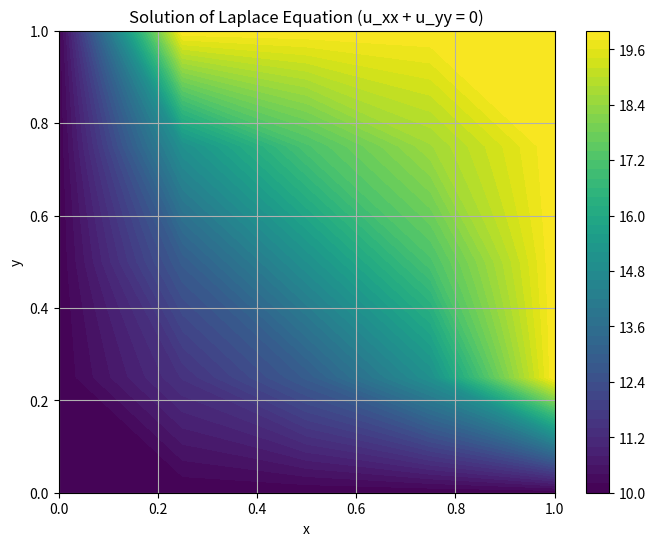
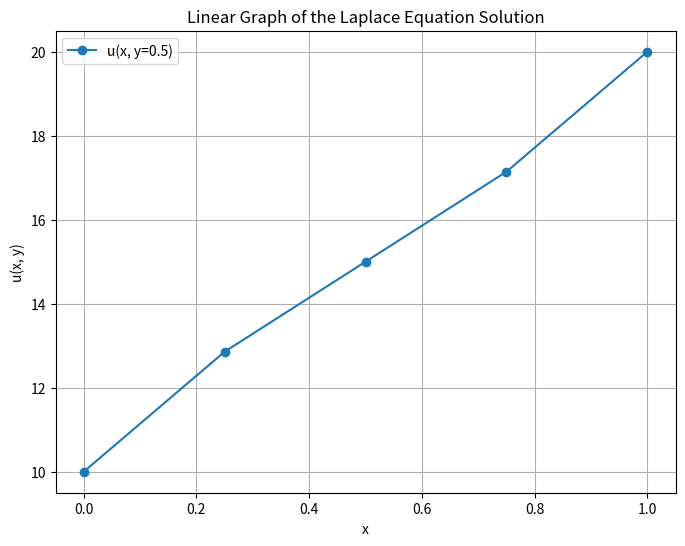
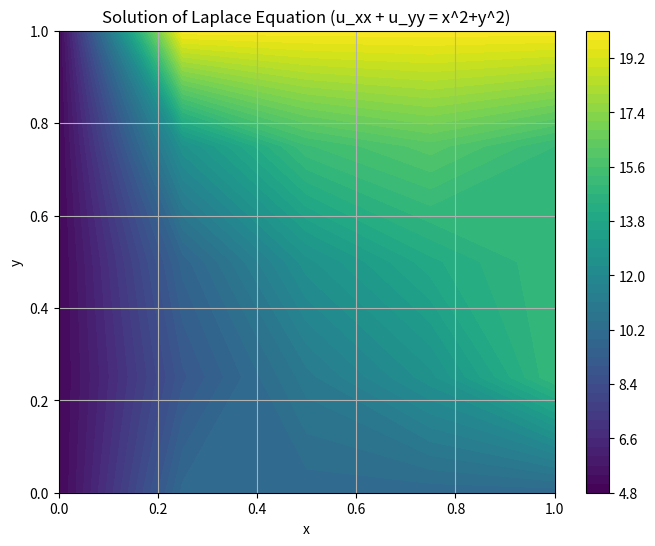
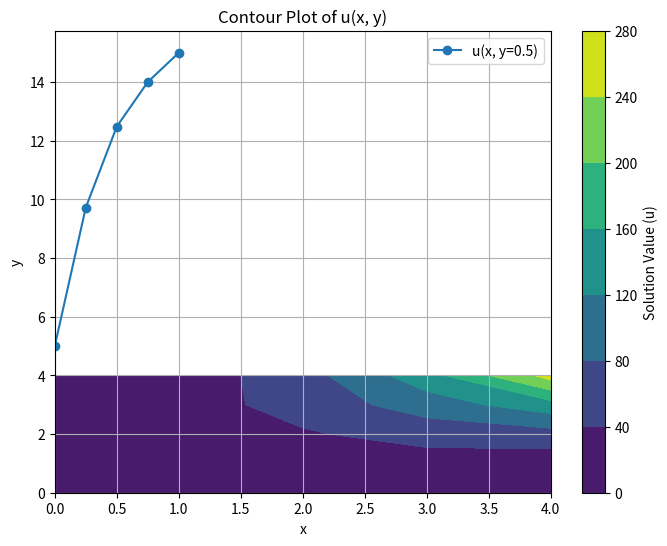

Generate these figures, in order, with matplotlib:
import numpy as np 
import matplotlib.pyplot as plt
import time 
from scipy.sparse import diags
import scipy
from mpl_toolkits.mplot3d import Axes3D
import numpy as np

#Elliptic PDE 

# 1. Laplace Equation u_xx + u_yy = 0 
# # # # u(x, 0) = 10, u(0, y) = 10, u(x, 1) = 20, u(1, y) = 20

h = 0.25
k = 0.25
x0 = 0
xn = 1
y0 = 0
yn = 1
M = int((xn-x0)/h)
N = int((yn-y0)/k)
x = np.linspace(0,1,M+1)
y = np.linspace(0,1,N+1)
u = np.zeros([M+1,N+1])
# print(u)
# boundary condition 
for k in range(20):
    for i in range(0,M+1):
        for j in range(0,N+1):
            u[0,j] = 10
            u[i,0] = 10
            u[N,j] = 20
            u[i,M] = 20
    # print(u)
    for i in range(1,M):
        for j in range(1,N):
            u[i,j] = 1/4*(u[i+1,j]+u[i-1,j]+u[i,j+1]+u[i,j-1])
print("1",u)

# Plotting the solution
X, Y = np.meshgrid(x, y)
plt.figure(figsize=(8, 6))
contour = plt.contourf(X, Y, u.T, levels=50, cmap='viridis',)
plt.colorbar(contour)
plt.title('Solution of Laplace Equation (u_xx + u_yy = 0)')
plt.xlabel('x')
plt.ylabel('y')
plt.grid()
plt.show()

# Plotting the solution as a linear graph
plt.figure(figsize=(8, 6))
y_fixed = int(N / 2)  # Choose a fixed y value (middle row)
plt.plot(x, u[:, y_fixed], marker='o', label=f'u(x, y={y[y_fixed]})')
plt.title('Linear Graph of the Laplace Equation Solution')
plt.xlabel('x')
plt.ylabel('u(x, y)')
plt.grid()
plt.legend()
plt.show()

# #______________________________________________________________________________

# # 2. Poission's Equation u_xx + u_yy = sin(x.y)

h = 0.25
k = 0.25
x0 = 0
xn = 1
y0 = 0
yn = 1
M = int((xn-x0)/h)
N = int((yn-y0)/k)
x = np.linspace(0,1,M+1)
y = np.linspace(0,1,N+1)
u = np.zeros([M+1,N+1])
# boundary condition 
for k in range(30):
    for i in range(0,M+1):
        for j in range(0,N+1):
            u[0,j] = 5
            u[i,0] = 10
            u[N,j] = 15
            u[i,M] = 20
            # print(u)
    for i in range(1,M):
        for j in range(1,N):
            u[i,j] = 1/4*(u[i+1,j]+u[i-1,j]+u[i,j+1]+u[i,j-1])-h**2/4*(np.sin(x[i]*y[j]))
print("2",u)

# Plotting the solution
X, Y = np.meshgrid(x, y)
plt.figure(figsize=(8, 6))
contour = plt.contourf(X, Y, u.T, levels=50, cmap='viridis',)
plt.colorbar(contour)
plt.title('Solution of Laplace Equation (u_xx + u_yy = x^2+y^2)')
plt.xlabel('x')
plt.ylabel('y')
plt.grid()
plt.show()

# Plotting the solution as a linear graph
plt.figure(figsize=(8, 6))
y_fixed = int(N / 2)  # Choose a fixed y value (middle row)
plt.plot(x, u[:, y_fixed], marker='o', label=f'u(x, y={y[y_fixed]})')
plt.title('Solution of Laplace Equation (u_xx + u_yy = x^2+y^2)')
plt.xlabel('x')
plt.ylabel('u(x, y)')
plt.grid()
plt.legend()
plt.show()





# #______________________________________________________________________________

# # Solution of Partial Dierential Equation
# # Elliptic PDE 
# # Laplace Equation u_xx + u_yy = 0 
# # F(X,Y)=x**2y**2

h = 1
k = 1
x0 = 0
xn = 4
y0 = 0
yn = 4
M = int((xn-x0)/h)
N = int((yn-y0)/k)
x = np.linspace(0,1,M+1)
y = np.linspace(0,1,N+1)
u = np.zeros([M+1,N+1])
ti = time.time()
# boundary condition 
for k in range(10):
    for i in range(0,M+1):
        for j in range(0,N+1):
            u[0,j] = 0
            u[i,0] = 0
            u[N,1] = 16
            u[N,2] = 64
            u[N,3] = 144
            u[N,N] = 256
            u[1,M] = 16
            u[2,M] = 64
            u[3,M] = 144
# print(u)
    for i in range(1,M):
        for j in range(1,N):
            u[i,j] = 1/4*(u[i+1,j]+u[i-1,j]+u[i,j+1]+u[i,j-1])
            print(u)
tf = time.time()
T = tf-ti
print(T)



# _______________________________________________________________________________

iter = 10
a=0
b=4
h=1
k=1
nx=int((b-a)/h)
ny=int((b-a)/k)

x=np.linspace(a,b,nx+1)
y=np.linspace(a,b,ny+1)
 
u = np.zeros([ny+1,nx+1])

def f(x,y):
    return (x*y)**2
ti = time.time()
for _ in range(iter):
    for i in range(nx+1):
        for j in range(ny+1):
            u[0,j]=0
            u[nx,j]=f(x[nx],y[j])
            u[i,0]=0
            u[i,ny]=f(x[i],y[ny])
    for i in range(1,nx):
        for j in range(1,ny):
            u[i,j]= (u[i+1,j] + u[i-1,j] + u[i,j+1] + u[i,j-1])/4
tf = time.time()
T = tf-ti
print(T)

# Plot the results
X, Y = np.meshgrid(x, y)
plt.contourf(X, Y, u, cmap='viridis')
plt.colorbar(label="Solution Value (u)")
plt.title("Contour Plot of u(x, y)")
plt.xlabel("x")
plt.ylabel("y")
plt.show()

